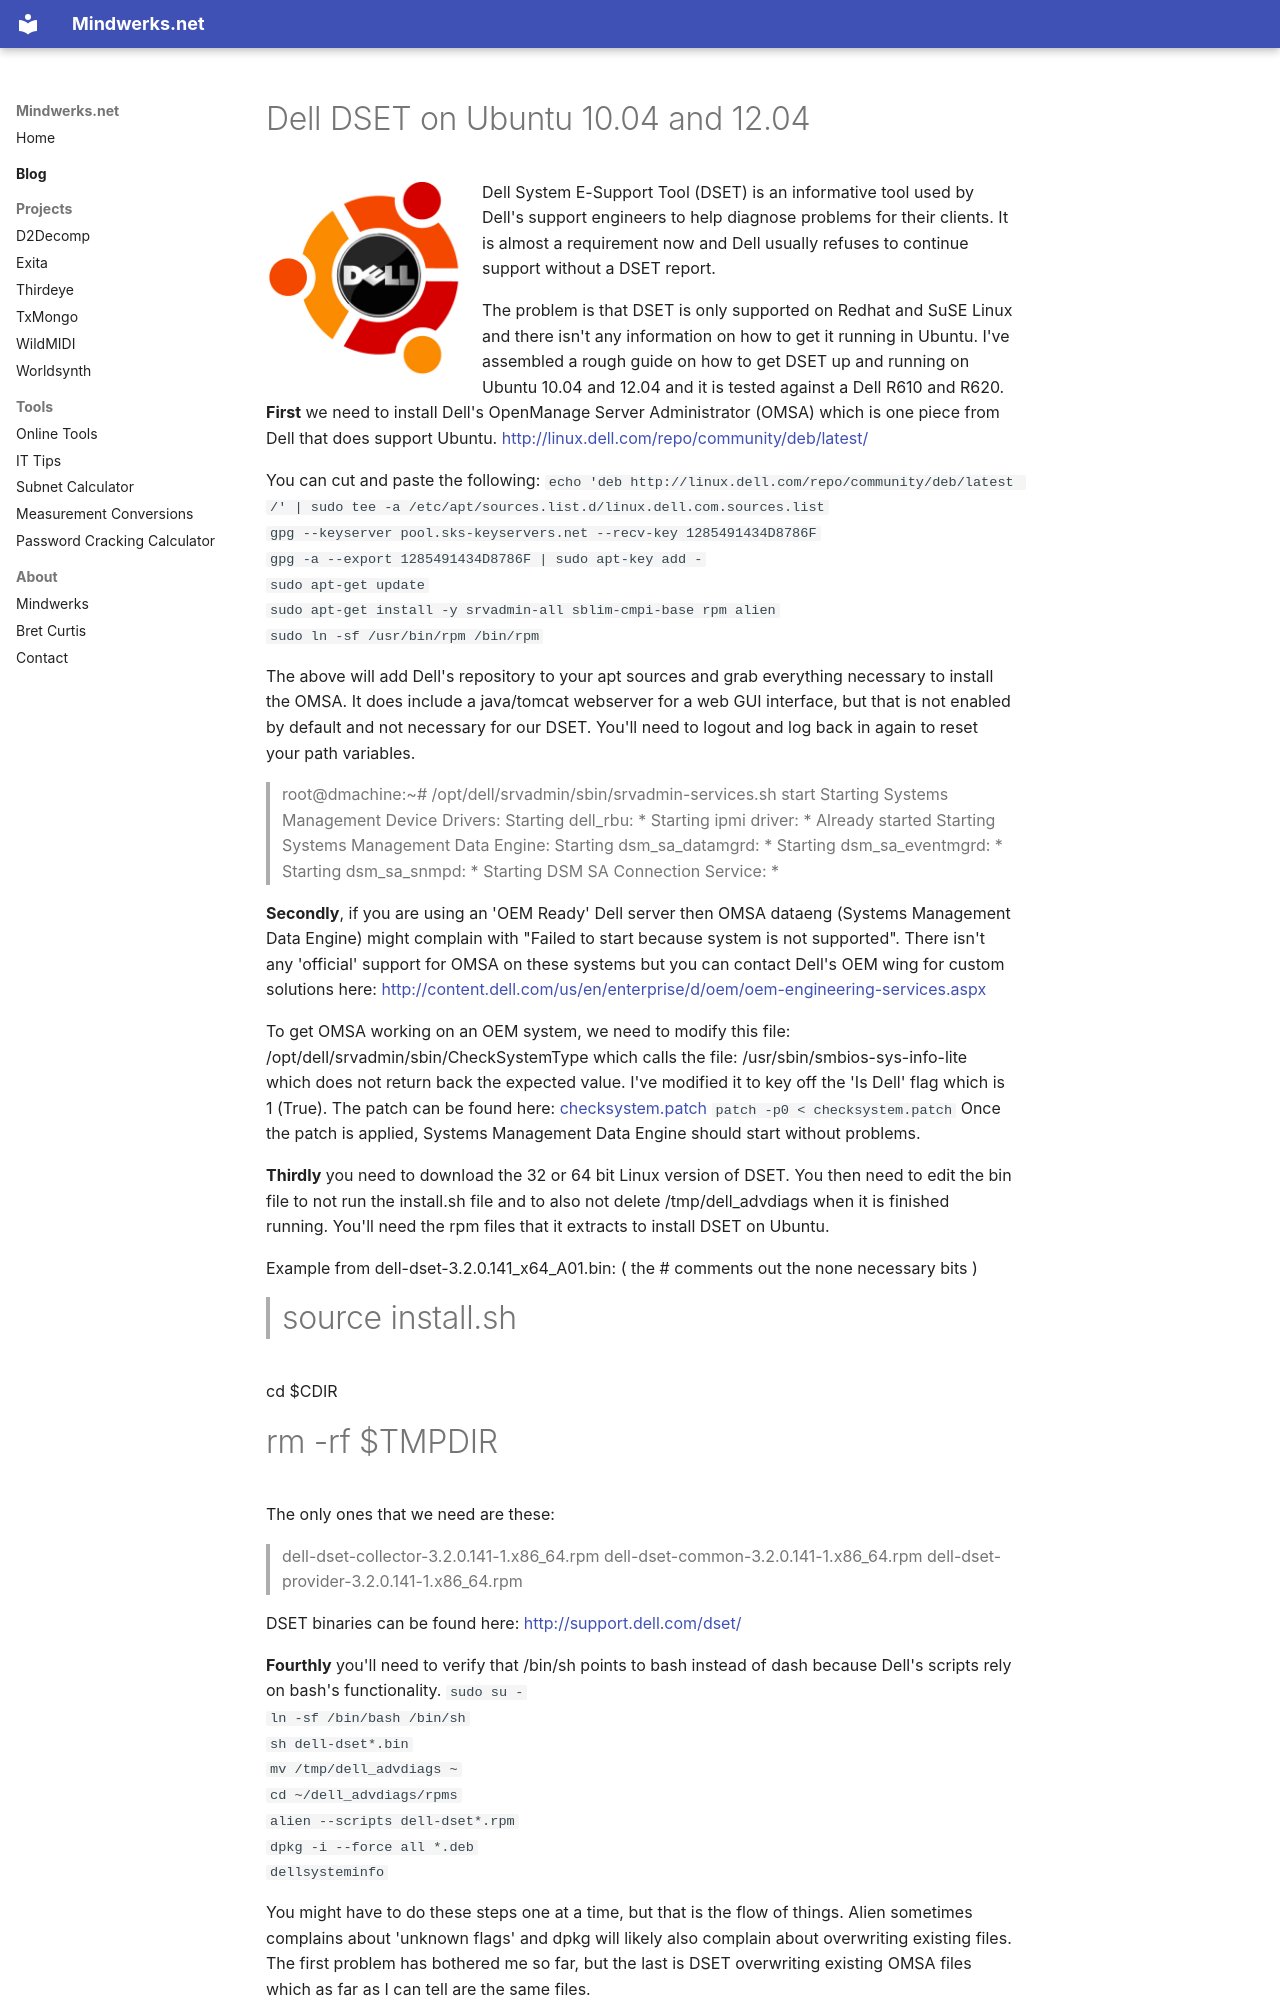

repository: psi29a/mindwerks.net · page: blog/posts/2012-08-16-dell-dset-on-ubuntu/index.html · generator: mkdocs

---
date: 2012-08-16
categories:
  - Bash
  - Servers
  - Ubuntu
  - Software
tags:
  - dell
  - DSET
  - OMSA
  - 10.04
  - 12.04
  - ubuntu
  - linux
  - Bret Curtis
---

# Dell DSET on Ubuntu 10.04 and 12.04

![UbuntuOnDell](../../assets/images/2012/08/UbuntuOnDell.jpeg){ align=left width="200" }

Dell System E-Support Tool (DSET) is an informative tool used by Dell's support engineers to help diagnose problems for their clients. It is almost a requirement now and Dell usually refuses to continue support without a DSET report.

The problem is that DSET is only supported on Redhat and SuSE Linux and there isn't any information on how to get it running in Ubuntu. I've assembled a rough guide on how to get DSET up and running on Ubuntu 10.04 and 12.04 and it is tested against a Dell R610 and R620.
**First** we need to install Dell's OpenManage Server Administrator (OMSA) which is one piece from Dell that does support Ubuntu.
<http://linux.dell.com/repo/community/deb/latest/>

You can cut and paste the following:
`echo 'deb http://linux.dell.com/repo/community/deb/latest /' | sudo tee -a /etc/apt/sources.list.d/linux.dell.com.sources.list
gpg --keyserver pool.sks-keyservers.net --recv-key 1285491434D8786F
gpg -a --export 1285491434D8786F | sudo apt-key add -
sudo apt-get update
sudo apt-get install -y srvadmin-all sblim-cmpi-base rpm alien
sudo ln -sf /usr/bin/rpm /bin/rpm`

The above will add Dell's repository to your apt sources and grab everything necessary to install the OMSA. It does include a java/tomcat webserver for a web GUI interface, but that is not enabled by default and not necessary for our DSET. You'll need to logout and log back in again to reset your path variables.

> root@dmachine:~# /opt/dell/srvadmin/sbin/srvadmin-services.sh start
> Starting Systems Management Device Drivers:
> Starting dell\_rbu: \*
> Starting ipmi driver: \* Already started
> Starting Systems Management Data Engine:
> Starting dsm\_sa\_datamgrd: \*
> Starting dsm\_sa\_eventmgrd: \*
> Starting dsm\_sa\_snmpd: \*
> Starting DSM SA Connection Service: \*

**Secondly**, if you are using an 'OEM Ready' Dell server then OMSA dataeng (Systems Management Data Engine) might complain with "Failed to start because system is not supported". There isn't any 'official' support for OMSA on these systems but you can contact Dell's OEM wing for custom solutions here: <http://content.dell.com/us/en/enterprise/d/oem/oem-engineering-services.aspx>

To get OMSA working on an OEM system, we need to modify this file: /opt/dell/srvadmin/sbin/CheckSystemType which calls the file: /usr/sbin/smbios-sys-info-lite which does not return back the expected value. I've modified it to key off the 'Is Dell' flag which is 1 (True). The patch can be found here: [checksystem.patch](../../assets/images/2012/08/checksystem.patch)
`patch -p0 < checksystem.patch`
Once the patch is applied, Systems Management Data Engine should start without problems.

**Thirdly** you need to download the 32 or 64 bit Linux version of DSET. You then need to edit the bin file to not run the install.sh file and to also not delete /tmp/dell\_advdiags when it is finished running. You'll need the rpm files that it extracts to install DSET on Ubuntu.

Example from dell-dset-3.2.0.141\_x64\_A01.bin: ( the # comments out the none necessary bits )
> #source install.sh

cd $CDIR
#rm -rf $TMPDIR

The only ones that we need are these:
> dell-dset-collector-3.2.0.141-1.x86\_64.rpm
> dell-dset-common-3.2.0.141-1.x86\_64.rpm
> dell-dset-provider-3.2.0.141-1.x86\_64.rpm

DSET binaries can be found here: [http://support.dell.com/dset/](http://support.dell.com/dset/ "http://support.dell.com/dset/")

**Fourthly** you'll need to verify that /bin/sh points to bash instead of dash because Dell's scripts rely on bash's functionality.
`sudo su -
ln -sf /bin/bash /bin/sh
sh dell-dset*.bin
mv /tmp/dell_advdiags ~
cd ~/dell_advdiags/rpms
alien --scripts dell-dset*.rpm
dpkg -i --force all *.deb
dellsysteminfo`
